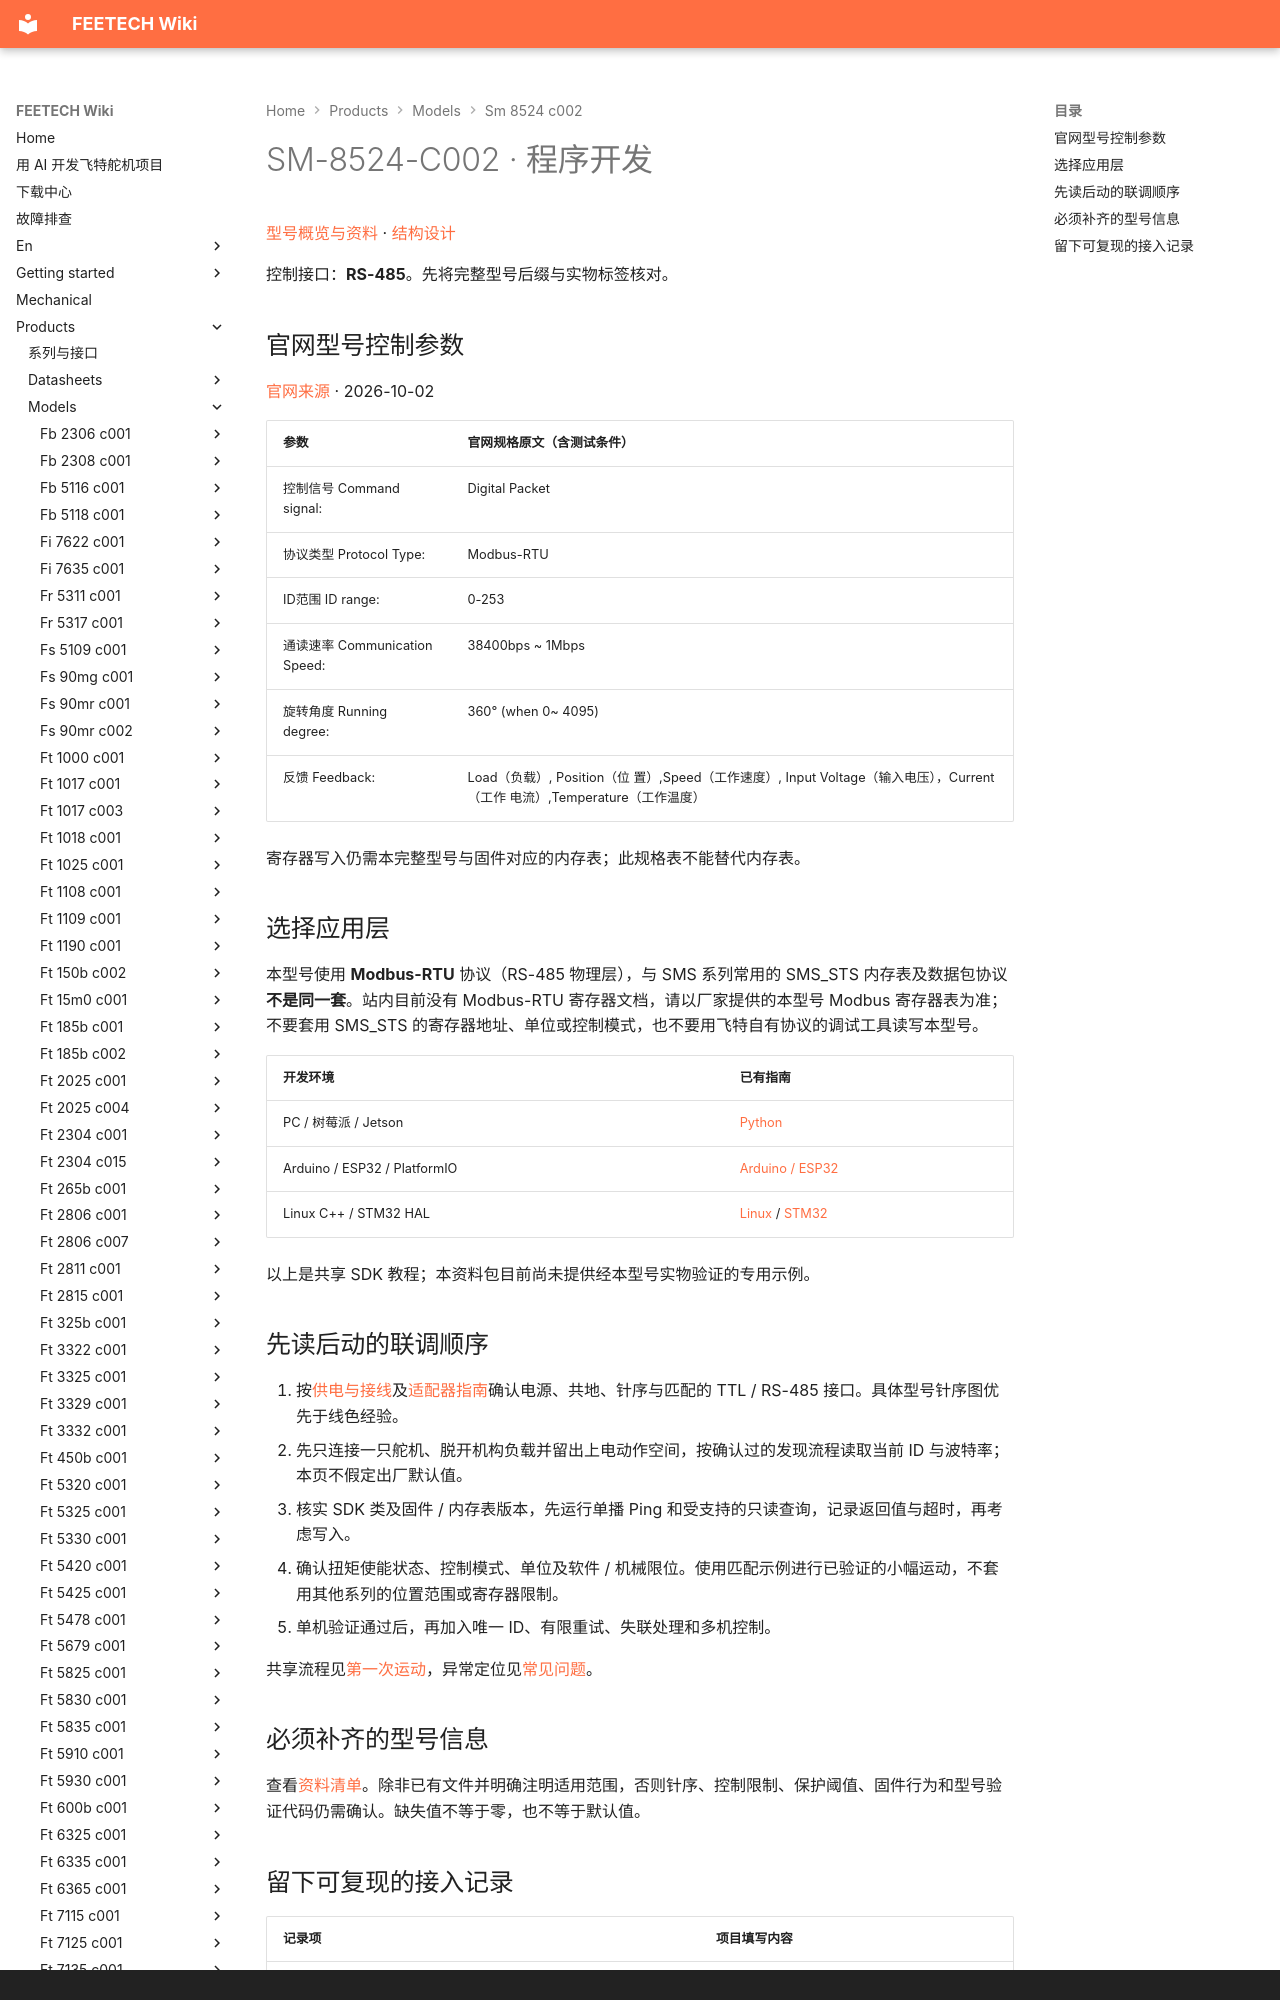

repository: ftservo/ftservo-wiki · page: products/models/sm-8524-c002/software/index.html · generator: mkdocs · copyright: Copyright © FEETECH

# SM-8524-C002 · 程序开发

[型号概览与资料](main.md) · [结构设计](mechanical.md)

控制接口：**RS-485**。先将完整型号后缀与实物标签核对。

<!-- official-control:start -->
## 官网型号控制参数

[官网来源](https://www.feetechrc.com/24v-85kgcm-modbus-rtu舵机) · 2026-10-02

| 参数 | 官网规格原文（含测试条件） |
| --- | --- |
| 控制信号 Command signal: | Digital Packet |
| 协议类型 Protocol Type: | Modbus-RTU |
| ID范围 ID range: | 0-253 |
| 通读速率 Communication Speed: | 38400bps ~ 1Mbps |
| 旋转角度 Running degree: | 360° (when 0~ 4095) |
| 反馈 Feedback: | Load（负载）, Position（位 置）,Speed（工作速度）, Input Voltage（输入电压），Current（工作 电流）,Temperature（工作温度） |

寄存器写入仍需本完整型号与固件对应的内存表；此规格表不能替代内存表。
<!-- official-control:end -->
